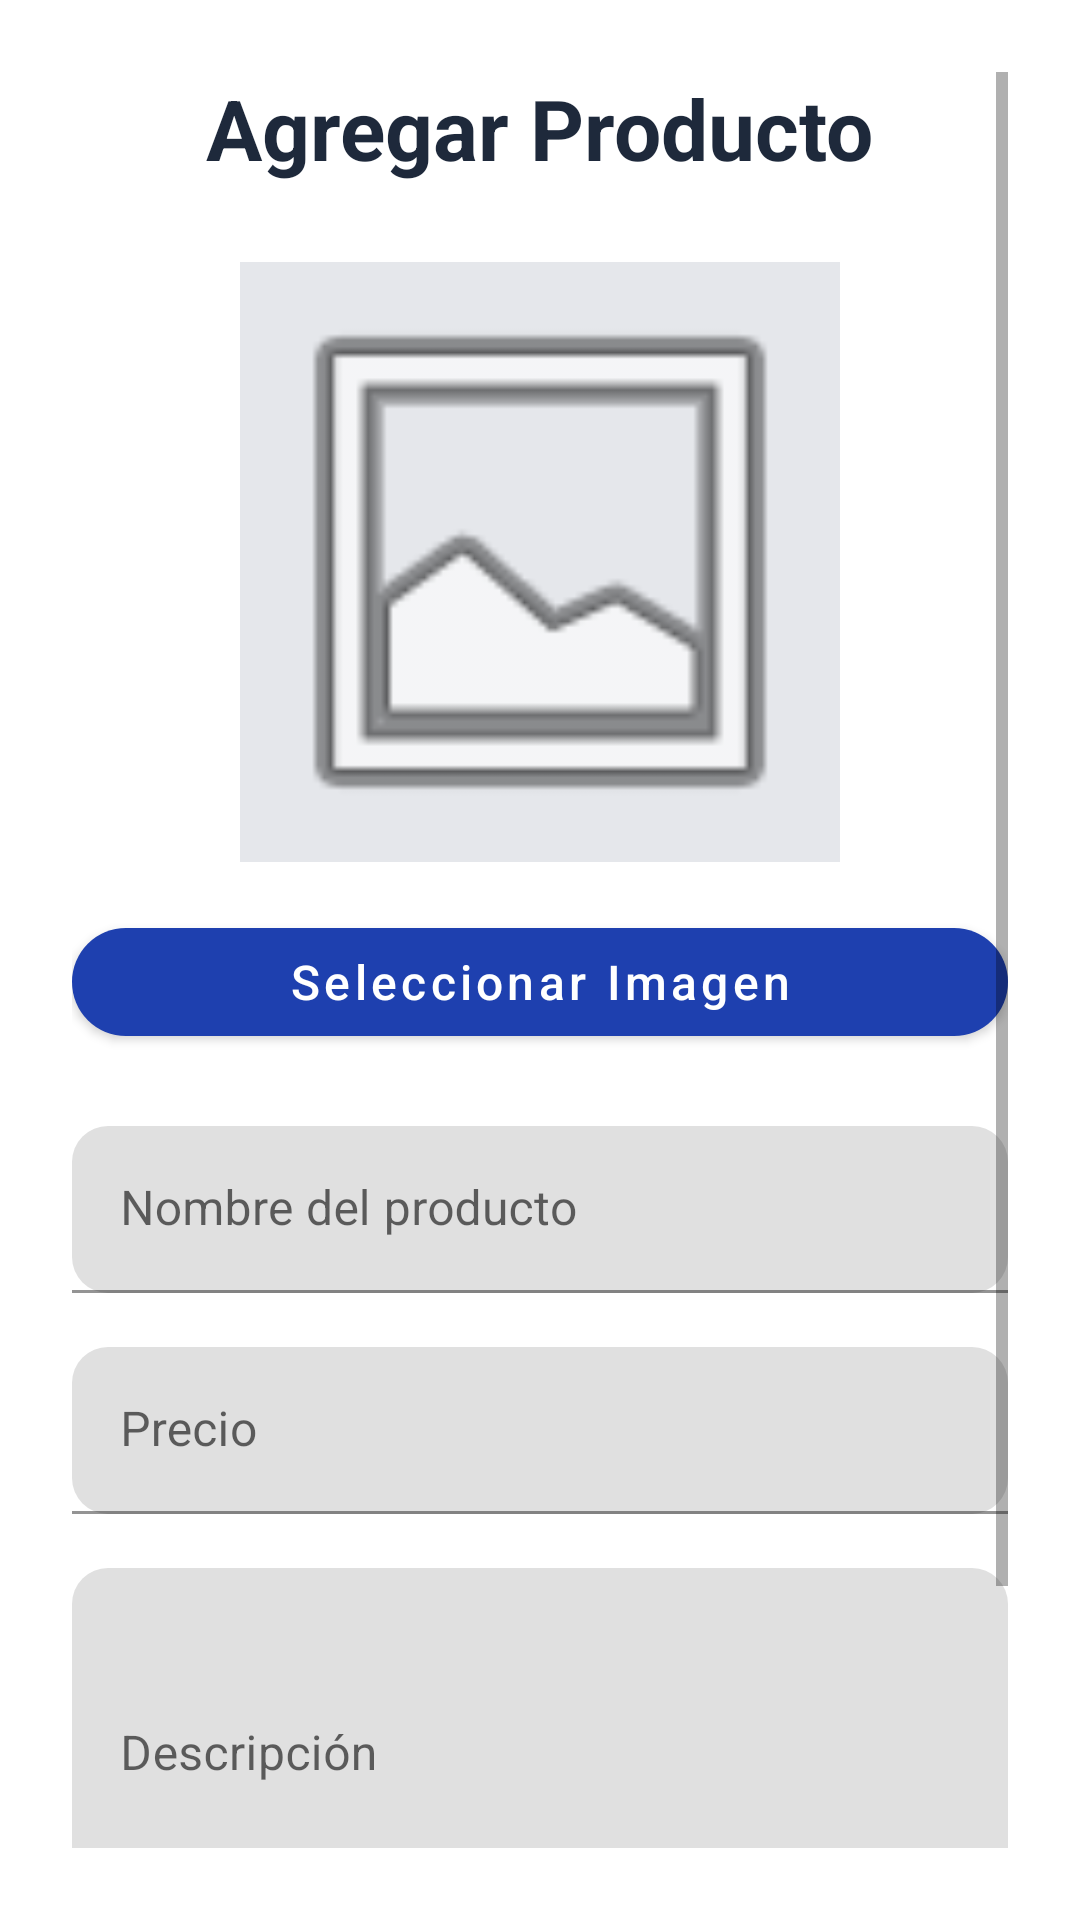

Produce the Android XML layout that renders to this screen, including the resource entries it uses.
<!-- AndroidManifest.xml: application theme Theme.UrbanBuy -->
<!-- res/layout/activity_add_product.xml -->
<?xml version="1.0" encoding="utf-8"?>
<ScrollView xmlns:android="http://schemas.android.com/apk/res/android"
    xmlns:app="http://schemas.android.com/apk/res-auto"
    android:layout_width="match_parent"
    android:layout_height="match_parent"
    android:padding="24dp"
    android:background="#FFFFFF">

    <LinearLayout
        android:orientation="vertical"
        android:gravity="center_horizontal"
        android:layout_width="match_parent"
        android:layout_height="wrap_content">

        
        <TextView
            android:text="Agregar Producto"
            android:textSize="28sp"
            android:textStyle="bold"
            android:textColor="#1E293B"
            android:layout_marginBottom="26dp"
            android:layout_width="wrap_content"
            android:layout_height="wrap_content"/>

        
        <ImageView
            android:id="@+id/ivPreview"
            android:layout_width="200dp"
            android:layout_height="200dp"
            android:scaleType="centerCrop"
            android:background="#E5E7EB"
            android:layout_marginBottom="16dp"
            android:src="@android:drawable/ic_menu_gallery"/>

        
        <com.google.android.material.button.MaterialButton
            android:id="@+id/btnTakePhoto"
            android:layout_width="match_parent"
            android:layout_height="wrap_content"
            android:text="Seleccionar Imagen"
            android:textAllCaps="false"
            android:textSize="16sp"
            android:layout_marginBottom="24dp"
            app:cornerRadius="24dp"
            app:backgroundTint="#1E40AF"
            android:textColor="@android:color/white"/>

        
        <com.google.android.material.textfield.TextInputLayout
            android:layout_width="match_parent"
            android:layout_height="wrap_content"
            android:layout_marginBottom="18dp"
            android:hint="Nombre del producto"
            app:boxStrokeColor="#1E40AF"
            app:boxCornerRadiusTopStart="12dp"
            app:boxCornerRadiusTopEnd="12dp"
            app:boxCornerRadiusBottomStart="12dp"
            app:boxCornerRadiusBottomEnd="12dp">

            <com.google.android.material.textfield.TextInputEditText
                android:id="@+id/etName"
                android:layout_width="match_parent"
                android:layout_height="wrap_content"/>
        </com.google.android.material.textfield.TextInputLayout>

        
        <com.google.android.material.textfield.TextInputLayout
            android:layout_width="match_parent"
            android:layout_height="wrap_content"
            android:layout_marginBottom="18dp"
            android:hint="Precio"
            app:boxStrokeColor="#1E40AF"
            app:boxCornerRadiusTopStart="12dp"
            app:boxCornerRadiusTopEnd="12dp"
            app:boxCornerRadiusBottomStart="12dp"
            app:boxCornerRadiusBottomEnd="12dp">

            <com.google.android.material.textfield.TextInputEditText
                android:id="@+id/etPrice"
                android:layout_width="match_parent"
                android:layout_height="wrap_content"
                android:inputType="number"/>
        </com.google.android.material.textfield.TextInputLayout>

        
        <com.google.android.material.textfield.TextInputLayout
            android:layout_width="match_parent"
            android:layout_height="wrap_content"
            android:layout_marginBottom="26dp"
            android:hint="Descripción"
            app:boxStrokeColor="#1E40AF"
            app:boxCornerRadiusTopStart="12dp"
            app:boxCornerRadiusTopEnd="12dp"
            app:boxCornerRadiusBottomStart="12dp"
            app:boxCornerRadiusBottomEnd="12dp">

            <com.google.android.material.textfield.TextInputEditText
                android:id="@+id/etDesc"
                android:layout_width="match_parent"
                android:layout_height="120dp"
                android:gravity="top"
                android:inputType="textMultiLine" />
        </com.google.android.material.textfield.TextInputLayout>

        
        <com.google.android.material.button.MaterialButton
            android:id="@+id/btnSave"
            android:layout_width="match_parent"
            android:layout_height="wrap_content"
            android:text="Guardar Producto"
            android:textAllCaps="false"
            android:textSize="16sp"
            app:cornerRadius="24dp"
            app:backgroundTint="#1E3A8A"
            android:textColor="@android:color/white"
            android:layout_marginTop="10dp"
            android:layout_marginBottom="24dp"/>

    </LinearLayout>

</ScrollView>
<!-- resources referenced by this layout -->
<resources>
  <style name="Theme.UrbanBuy" parent="Theme.MaterialComponents.DayNight.NoActionBar">
      <item name="colorPrimary">@color/urban_blue</item>
      <item name="colorOnPrimary">@color/white</item>
    </style>
  <color name="urban_blue">#0D47A1</color>
  <color name="white">#FFFFFF</color>
</resources>
